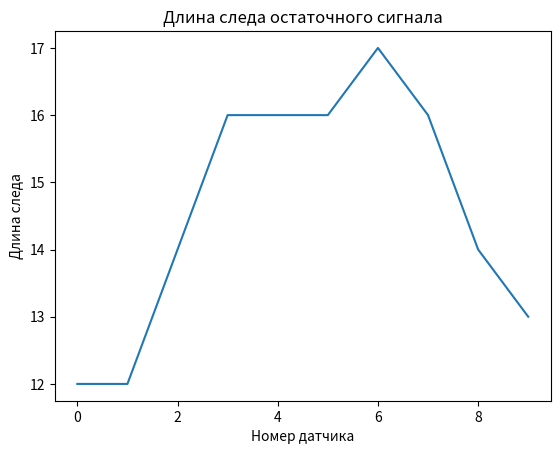

Source code (Python):
import matplotlib.pyplot as plt

x = range(10)
# y = [0.0017875, 0.0019385416666666668, 0.0019463541666666668, 0.0019385416666666668, 0.0020414062500000003, 0.0020440104166666666, 0.0019268229166666667, 0.0018838541666666667, 0.0018473958333333335, 0.0017888020833333334]
y = [12, 12, 14, 16, 16, 16, 17, 16, 14, 13]

plt.title("Длина следа остаточного сигнала")
plt.xlabel("Номер датчика")
plt.ylabel("Длина следа")

plt.plot(x, y)
plt.show()
